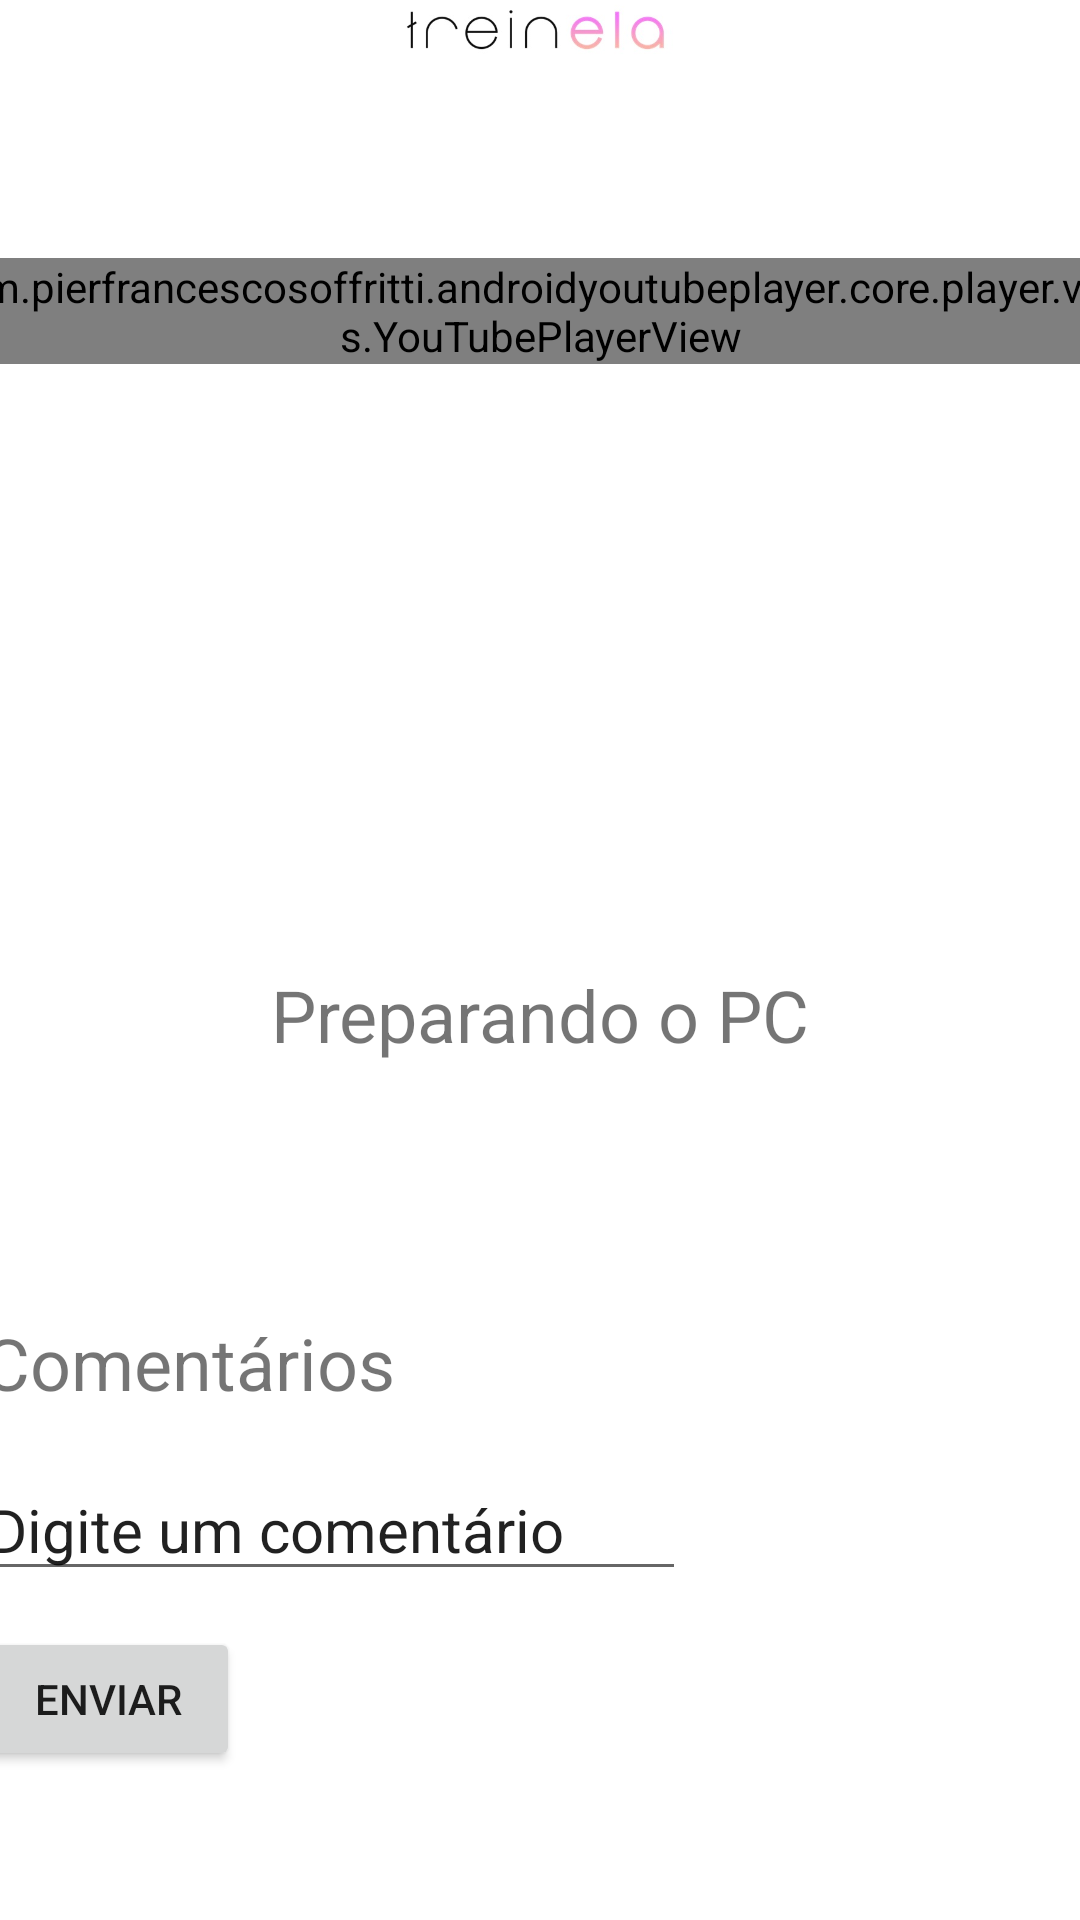

Reconstruct the res/layout file that produces this screen, plus the resources it refers to.
<!-- AndroidManifest.xml: application theme Theme.Treinela -->
<!-- res/layout/aula2.xml -->
<?xml version="1.0" encoding="utf-8"?>
<androidx.constraintlayout.widget.ConstraintLayout xmlns:android="http://schemas.android.com/apk/res/android"
    xmlns:app="http://schemas.android.com/apk/res-auto"
    xmlns:tools="http://schemas.android.com/tools"
    android:layout_width="match_parent"
    android:layout_height="match_parent">

    <ScrollView
        android:layout_width="409dp"
        android:layout_height="729dp"
        android:layout_marginStart="1dp"
        android:layout_marginTop="1dp"
        android:layout_marginEnd="1dp"
        android:layout_marginBottom="1dp"
        android:fillViewport="true"
        app:layout_constraintBottom_toBottomOf="parent"
        app:layout_constraintEnd_toEndOf="parent"
        app:layout_constraintStart_toStartOf="parent"
        app:layout_constraintTop_toTopOf="parent"
        tools:ignore="SpeakableTextPresentCheck">

        <androidx.constraintlayout.widget.ConstraintLayout
            android:layout_width="match_parent"
            android:layout_height="wrap_content">

            <ImageView
                android:id="@+id/imageView"
                android:layout_width="200dp"
                android:layout_height="100dp"
                android:layout_marginStart="10dp"
                android:layout_marginTop="10dp"
                android:layout_marginEnd="10dp"
                app:layout_constraintEnd_toEndOf="parent"
                app:layout_constraintStart_toStartOf="parent"
                app:layout_constraintTop_toTopOf="parent"
                app:srcCompat="@drawable/treinela_logo" />

            <LinearLayout
                android:layout_width="0dp"
                android:layout_height="wrap_content"
                android:layout_marginTop="20dp"
                android:layout_marginBottom="10dp"
                android:orientation="vertical"
                app:layout_constraintBottom_toTopOf="@+id/imageView"
                app:layout_constraintEnd_toEndOf="parent"
                app:layout_constraintStart_toStartOf="parent"
                app:layout_constraintTop_toTopOf="parent">

            </LinearLayout>

            <TextView
                android:id="@+id/textView"
                android:layout_width="wrap_content"
                android:layout_height="wrap_content"
                android:layout_marginTop="256dp"
                android:text="Preparando o PC"
                android:textAlignment="center"
                android:textSize="24sp"
                app:layout_constraintEnd_toEndOf="parent"
                app:layout_constraintHorizontal_bias="0.497"
                app:layout_constraintStart_toStartOf="parent"
                app:layout_constraintTop_toBottomOf="@+id/imageView" />

            <TextView
                android:id="@+id/textView2"
                android:layout_width="wrap_content"
                android:layout_height="wrap_content"
                android:layout_marginTop="372dp"
                android:text="Comentários"
                android:textAlignment="center"
                android:textSize="24sp"
                app:layout_constraintEnd_toEndOf="parent"
                app:layout_constraintHorizontal_bias="0.068"
                app:layout_constraintStart_toStartOf="parent"
                app:layout_constraintTop_toBottomOf="@+id/imageView" />

            <com.pierfrancescosoffritti.androidyoutubeplayer.core.player.views.YouTubePlayerView
                android:id="@+id/youtube_player_view"
                android:layout_width="match_parent"
                android:layout_height="wrap_content"

                android:layout_marginTop="20dp"
                app:autoPlay="false"
                app:layout_constraintTop_toBottomOf="@+id/imageView"
                app:showFullScreenButton="true"
                app:showSeekBar="true"
                app:showVideoCurrentTime="true"
                app:showVideoDuration="true"
                app:showYouTubeButton="false"
                tools:layout_editor_absoluteX="-1dp">

            </com.pierfrancescosoffritti.androidyoutubeplayer.core.player.views.YouTubePlayerView>

            <EditText
                android:id="@+id/inputComentario"
                android:layout_width="wrap_content"
                android:layout_height="wrap_content"
                android:layout_marginTop="132dp"
                android:ems="10"
                android:inputType="textPersonName"
                android:text="Digite um comentário"
                android:textAppearance="@style/TextAppearance.AppCompat.Display1"
                android:textSize="20sp"
                app:layout_constraintEnd_toEndOf="parent"
                app:layout_constraintHorizontal_bias="0.092"
                app:layout_constraintStart_toStartOf="parent"
                app:layout_constraintTop_toBottomOf="@+id/textView" />

            <Button
                android:id="@+id/btnEnviarComentario"
                android:layout_width="wrap_content"
                android:layout_height="wrap_content"
                android:layout_marginTop="12dp"
                android:text="Enviar"
                app:layout_constraintEnd_toEndOf="parent"
                app:layout_constraintHorizontal_bias="0.05"
                app:layout_constraintStart_toStartOf="parent"
                app:layout_constraintTop_toBottomOf="@+id/inputComentario" />

        </androidx.constraintlayout.widget.ConstraintLayout>
    </ScrollView>
</androidx.constraintlayout.widget.ConstraintLayout>
<!-- resources referenced by this layout -->
<resources>
  <!-- drawable treinela_logo: png bitmap (drawable, 26542 bytes) -->
  <style name="Theme.Treinela" parent="Theme.MaterialComponents.DayNight.DarkActionBar">
          
          <item name="colorPrimary">@color/purple_500</item>
          <item name="colorPrimaryVariant">@color/purple_700</item>
          <item name="colorOnPrimary">@color/white</item>
          
          <item name="colorSecondary">@color/teal_200</item>
          <item name="colorSecondaryVariant">@color/teal_700</item>
          <item name="colorOnSecondary">@color/black</item>
          
          <item name="android:statusBarColor" tools:targetApi="l">?attr/colorPrimaryVariant</item>
          
      </style>
  <!-- not gathered from this repository: default colours our renderer supplied (Android Studio template values) -->
  <color name="purple_500">#FF6200EE</color>
  <color name="purple_700">#FF3700B3</color>
  <color name="teal_200">#FF03DAC5</color>
  <color name="teal_700">#FF018786</color>
  <color name="black">#FF000000</color>
  <color name="white">#FFFFFFFF</color>
</resources>
